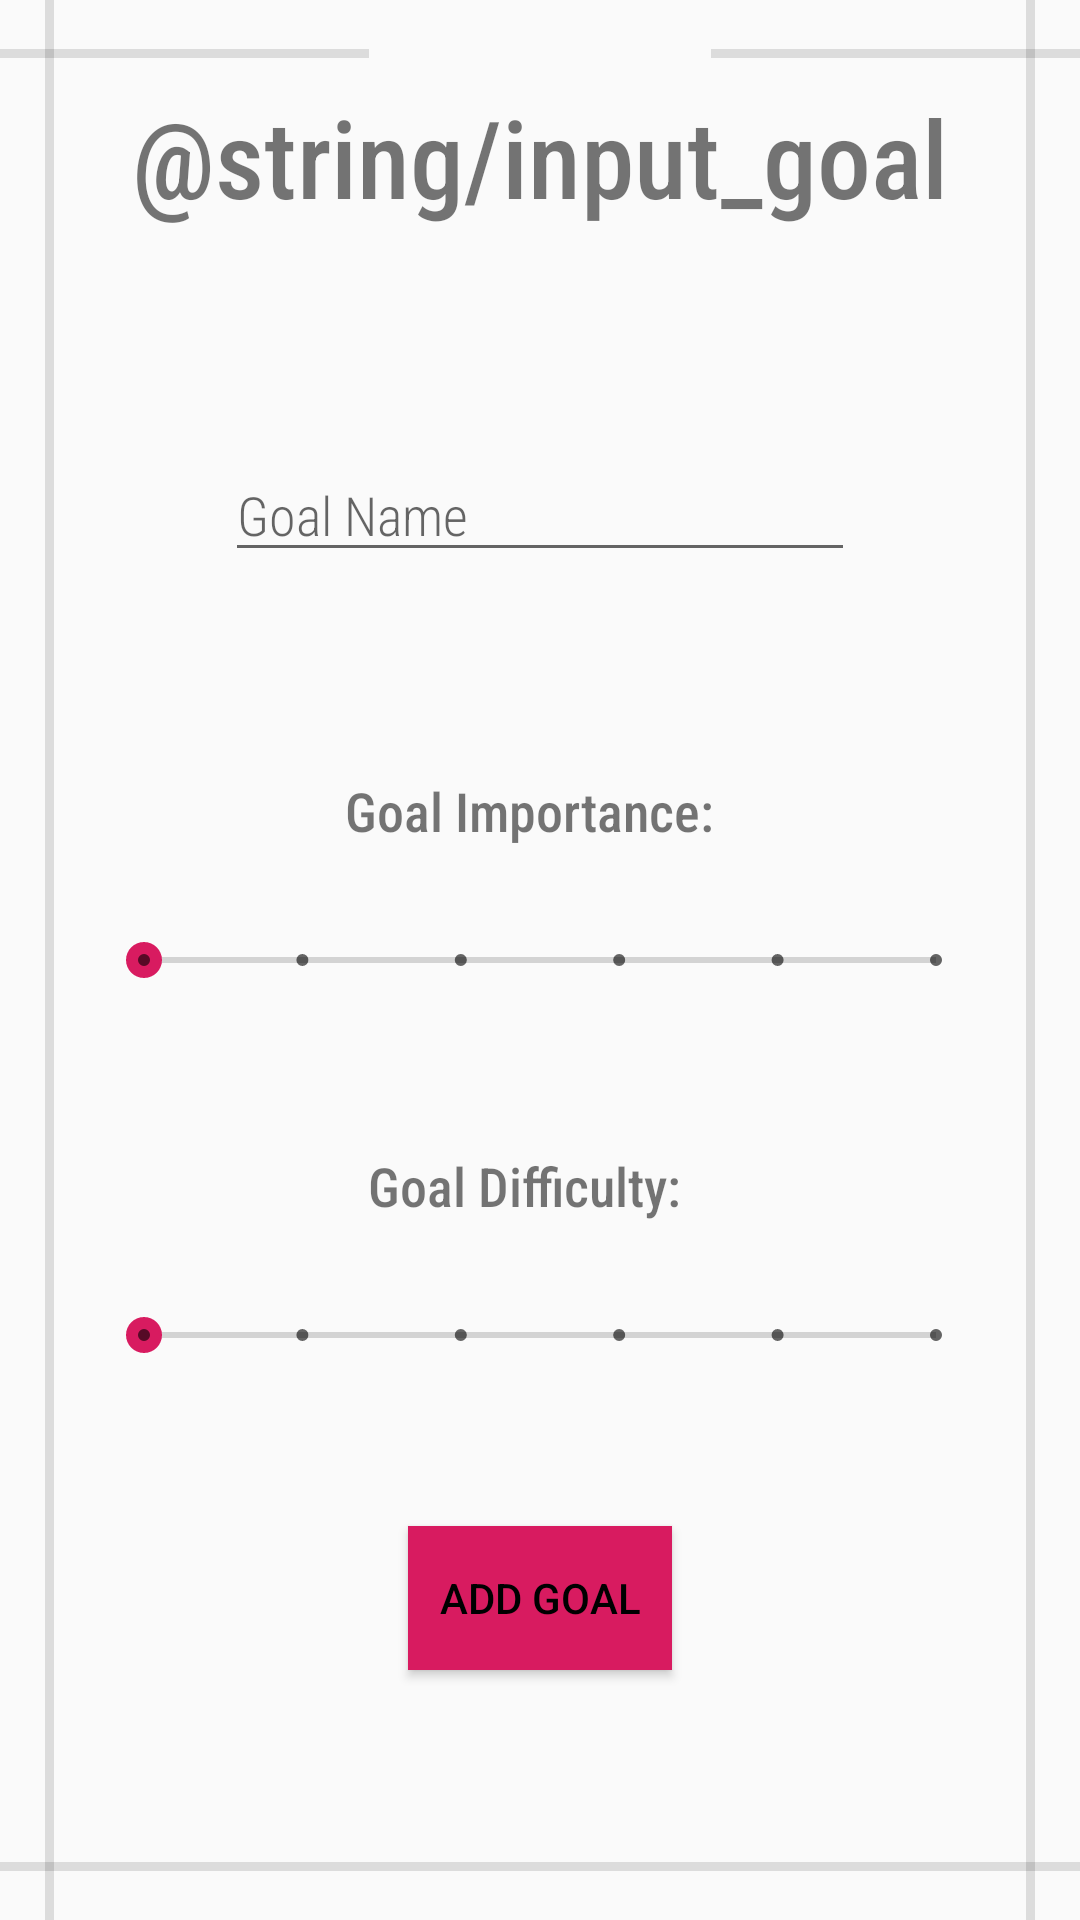

Reconstruct the res/layout file that produces this screen, plus the resources it refers to.
<!-- AndroidManifest.xml: application theme AppTheme -->
<!-- res/layout/activity_input.xml -->
<?xml version="1.0" encoding="utf-8"?>
<androidx.constraintlayout.widget.ConstraintLayout xmlns:android="http://schemas.android.com/apk/res/android"
    xmlns:app="http://schemas.android.com/apk/res-auto"
    xmlns:tools="http://schemas.android.com/tools"
    android:layout_width="match_parent"
    android:layout_height="match_parent"
    tools:context=".InputActivity">

    <TextView
        android:id="@+id/appName"
        android:layout_width="wrap_content"
        android:layout_height="wrap_content"
        android:layout_marginBottom="660dp"
        android:fontFamily="sans-serif-condensed-medium"
        android:text="@string/main_activity_title"
        android:textColor="#28E1CB"
        android:textColorLink="#28E1CB"
        android:textSize="28sp"
        app:layout_constraintBottom_toTopOf="@+id/divider3"
        app:layout_constraintEnd_toEndOf="parent"
        app:layout_constraintStart_toStartOf="parent"
        app:layout_constraintTop_toTopOf="parent"
        app:layout_constraintVertical_bias="0.0" />

    <TextView
        android:id="@+id/inputActivityTitle"
        android:layout_width="wrap_content"
        android:layout_height="wrap_content"
        android:layout_marginTop="64dp"
        android:layout_marginBottom="72dp"
        android:fontFamily="sans-serif-condensed-medium"
        android:text="@string/input_goal"
        android:textSize="36sp"
        app:layout_constraintBottom_toTopOf="@+id/editGoal"
        app:layout_constraintEnd_toEndOf="parent"
        app:layout_constraintStart_toStartOf="parent"
        app:layout_constraintTop_toBottomOf="@+id/appName" />

    <EditText
        android:id="@+id/editGoal"
        android:layout_width="wrap_content"
        android:layout_height="wrap_content"
        android:layout_marginBottom="300dp"
        android:autofillHints="@string/goal_input_label"
        android:ems="10"
        android:fontFamily="sans-serif-condensed-light"
        android:hint="@string/goal_input_label"
        android:inputType="text"
        app:layout_constraintBottom_toBottomOf="parent"
        app:layout_constraintEnd_toEndOf="parent"
        app:layout_constraintStart_toStartOf="parent"
        app:layout_constraintTop_toTopOf="parent" />


    <TextView
        android:id="@+id/goalImportance"
        android:layout_width="130dp"
        android:layout_height="wrap_content"
        android:layout_marginBottom="100dp"
        android:fontFamily="sans-serif-condensed-medium"
        android:text="@string/goal_importance"
        android:textSize="18sp"
        app:layout_constraintBottom_toBottomOf="parent"
        app:layout_constraintEnd_toEndOf="parent"
        app:layout_constraintStart_toStartOf="parent"
        app:layout_constraintTop_toTopOf="parent" />

    <SeekBar
        android:id="@+id/importanceBar"
        style="@style/Widget.AppCompat.SeekBar.Discrete"
        android:layout_width="296dp"
        android:layout_height="57dp"
        android:max="5"
        android:progress="0"
        app:layout_constraintBottom_toBottomOf="parent"
        app:layout_constraintEnd_toEndOf="parent"
        app:layout_constraintStart_toStartOf="parent"
        app:layout_constraintTop_toTopOf="parent" />

    <TextView
        android:id="@+id/goalDifficulty"
        android:layout_width="115dp"
        android:layout_height="wrap_content"
        android:layout_marginTop="150dp"
        android:fontFamily="sans-serif-condensed-medium"
        android:text="@string/goal_difficulty"
        android:textSize="18sp"
        app:layout_constraintBottom_toBottomOf="parent"
        app:layout_constraintEnd_toEndOf="parent"
        app:layout_constraintStart_toStartOf="parent"
        app:layout_constraintTop_toTopOf="parent" />

    <SeekBar
        android:id="@+id/difficultyBar"
        style="@style/Widget.AppCompat.SeekBar.Discrete"
        android:layout_width="296dp"
        android:layout_height="51dp"
        android:layout_marginTop="250dp"
        android:max="5"
        android:progress="0"
        app:layout_constraintBottom_toBottomOf="parent"
        app:layout_constraintEnd_toEndOf="parent"
        app:layout_constraintStart_toStartOf="parent"
        app:layout_constraintTop_toTopOf="parent" />

    <Button
        android:id="@+id/inputAddBtn"
        android:layout_width="wrap_content"
        android:layout_height="wrap_content"
        android:layout_marginTop="425dp"
        android:background="@color/mainColor"
        android:padding="5dp"
        android:text="@string/add_goal"
        android:textColor="#000000"
        app:layout_constraintBottom_toBottomOf="parent"
        app:layout_constraintEnd_toEndOf="parent"
        app:layout_constraintStart_toStartOf="parent"
        app:layout_constraintTop_toTopOf="parent"
        android:clickable="true"
        android:focusable="true"
        android:onClick="startMainActivity"/>


    <View
        android:id="@+id/divider"
        android:layout_width="3dp"
        android:layout_height="0dp"
        android:background="?android:attr/listDivider"
        app:layout_constraintEnd_toStartOf="@id/guideline3"
        app:layout_constraintTop_toTopOf="parent"
        app:layout_constraintBottom_toBottomOf="parent" />

    <View
        android:id="@+id/divider2"
        android:layout_width="3dp"
        android:layout_height="0dp"
        android:background="?android:attr/listDivider"
        app:layout_constraintStart_toEndOf="@id/guideline4"
        app:layout_constraintTop_toTopOf="parent"
        app:layout_constraintBottom_toBottomOf="parent" />

    <View
        android:id="@+id/divider3"
        android:layout_width="0dp"
        android:layout_height="3dp"
        android:background="?android:attr/listDivider"
        app:layout_constraintStart_toStartOf="parent"
        app:layout_constraintEnd_toEndOf="parent"
        app:layout_constraintTop_toBottomOf="@id/guideline2"/>

    <View
        android:id="@+id/divider4"
        android:layout_width="0dp"
        android:layout_height="3dp"
        android:layout_marginRight="10dp"
        android:layout_marginEnd="10dp"
        android:background="?android:attr/listDivider"
        app:layout_constraintStart_toStartOf="parent"
        app:layout_constraintEnd_toStartOf="@id/appName"
        app:layout_constraintBottom_toTopOf="@id/guideline"
        />

    <View
        android:id="@+id/divider5"
        android:layout_width="0dp"
        android:layout_height="3dp"
        android:layout_marginLeft="10dp"
        android:layout_marginStart="10dp"
        android:background="?android:attr/listDivider"
        app:layout_constraintEnd_toEndOf="parent"
        app:layout_constraintStart_toEndOf="@id/appName"
        app:layout_constraintBottom_toTopOf="@id/guideline" />

    <androidx.constraintlayout.widget.Guideline
        android:layout_width="wrap_content"
        android:layout_height="wrap_content"
        android:id="@+id/guideline"
        android:orientation="horizontal"
        app:layout_constraintGuide_percent="0.03"/>
    <androidx.constraintlayout.widget.Guideline
        android:layout_width="wrap_content"
        android:layout_height="wrap_content"
        android:id="@+id/guideline2"
        android:orientation="horizontal"
        app:layout_constraintGuide_percent="0.97"/>
    <androidx.constraintlayout.widget.Guideline
        android:layout_width="wrap_content"
        android:layout_height="wrap_content"
        android:id="@+id/guideline3"
        android:orientation="vertical"
        app:layout_constraintGuide_percent="0.05"/>
    <androidx.constraintlayout.widget.Guideline
        android:layout_width="wrap_content"
        android:layout_height="wrap_content"
        android:id="@+id/guideline4"
        android:orientation="vertical"
        app:layout_constraintGuide_percent="0.95"/>


</androidx.constraintlayout.widget.ConstraintLayout>
<!-- resources referenced by this layout -->
<resources>
  <color name="mainColor">#D81B60</color>
  <string name="add_goal">Add Goal</string>
  <string name="goal_difficulty">Goal Difficulty:</string>
  <string name="goal_importance">Goal Importance:</string>
  <string name="goal_input_label">Goal Name</string>
  <string name="main_activity_title">GoalPop</string>
  <style name="AppTheme" parent="Theme.AppCompat.Light.DarkActionBar">
          
          <item name="colorPrimary">@color/colorPrimary</item>
          <item name="colorPrimaryDark">@color/colorPrimaryDark</item>
          <item name="colorAccent">@color/colorAccent</item>
      </style>
  <color name="colorPrimary">#8C535C</color>
  <color name="colorPrimaryDark">#804C54</color>
  <color name="colorAccent">#D81B60</color>
</resources>
